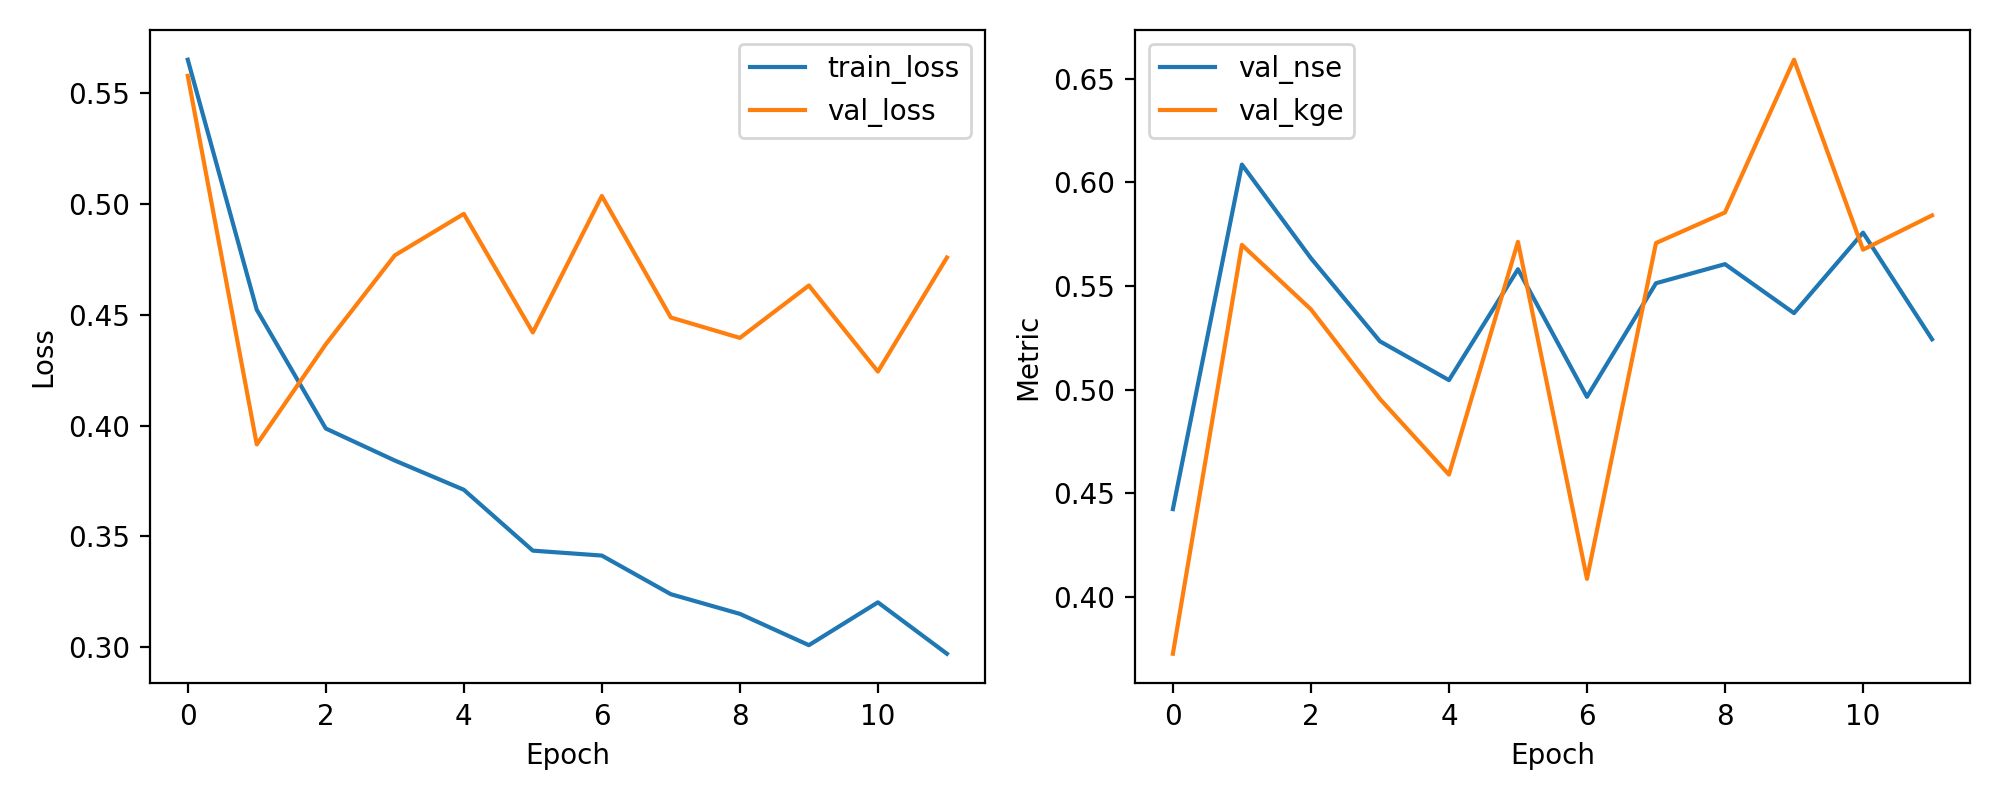

The file beside this chart, header and first rows:
epoch, train_loss, val_loss, val_nse, val_kge
1, 0.5649, 0.5577, 0.4423, 0.3726
2, 0.4522, 0.3915, 0.6085, 0.5698
3, 0.3987, 0.4366, 0.5634, 0.5387
4, 0.3842, 0.4767, 0.5233, 0.4955
5, 0.371, 0.4954, 0.5046, 0.459
6, 0.3436, 0.442, 0.558, 0.5713
7, 0.3414, 0.5035, 0.4965, 0.4087
8, 0.3239, 0.4487, 0.5513, 0.5707
9, 0.3151, 0.4395, 0.5605, 0.5854
10, 0.301, 0.4631, 0.5369, 0.6591
11, 0.3203, 0.4243, 0.5757, 0.5675
12, 0.2971, 0.4757, 0.5243, 0.584
